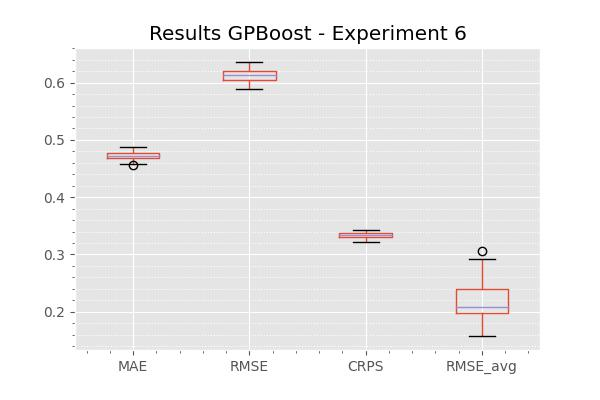

Source data for this figure (header and first rows):
, GPBoost
MAE, 0.4724
RMSE, 0.6126
CRPS, 0.3337
RMSE_avg, 0.2164
